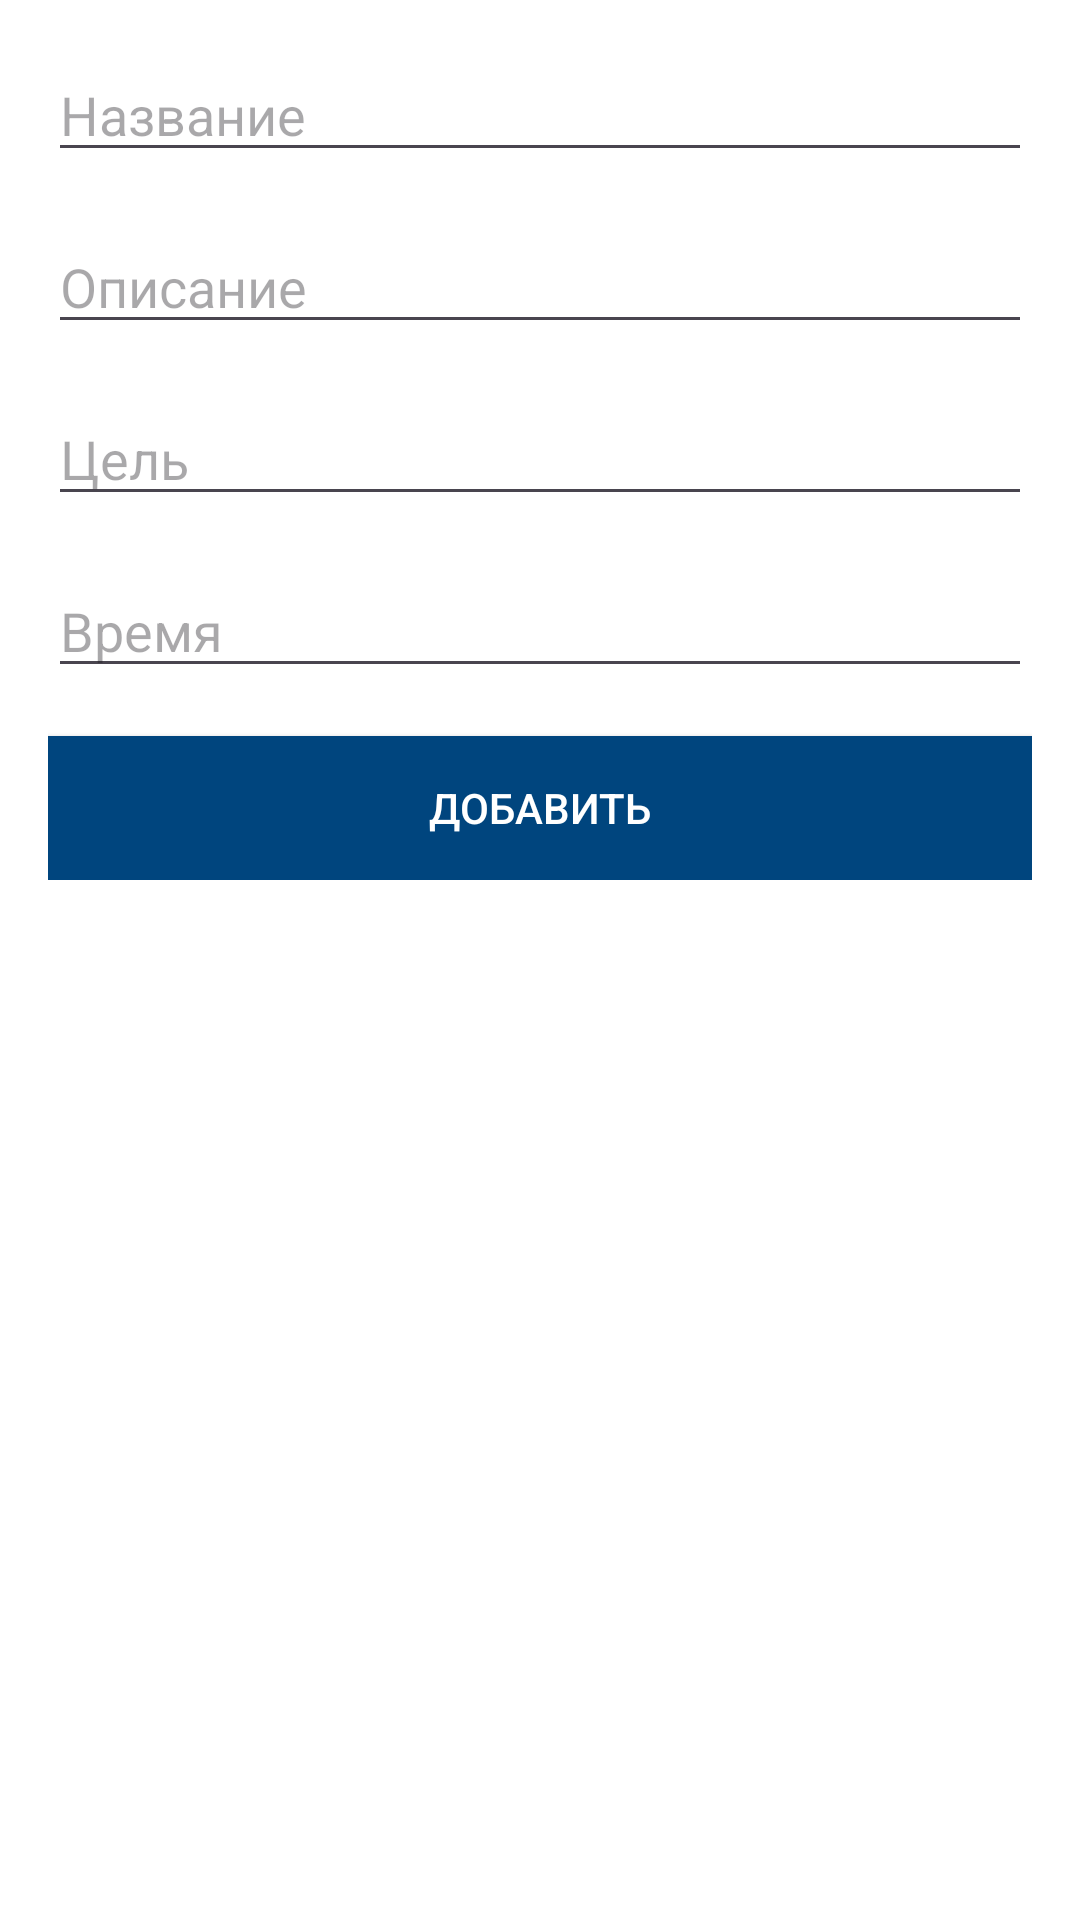

Produce the Android XML layout that renders to this screen, including the resource entries it uses.
<!-- AndroidManifest.xml: application theme Theme.Training -->
<!-- res/layout/fragment_add_trainig_bottom_sheet.xml -->
<?xml version="1.0" encoding="utf-8"?>
<FrameLayout xmlns:android="http://schemas.android.com/apk/res/android"
    android:id="@+id/part_payments_bottom_sheet"
    android:layout_width="match_parent"
    android:layout_height="wrap_content"
    android:background="@color/white">

    <LinearLayout
        android:layout_width="match_parent"
        android:layout_height="wrap_content"
        android:layout_marginHorizontal="16dp"
        android:layout_marginVertical="16dp"
        android:orientation="vertical">

        <com.google.android.material.textfield.TextInputEditText
            android:id="@+id/titleTraining"
            android:layout_width="match_parent"
            android:layout_height="wrap_content"
            android:textColor="@color/color_primary"
            android:hint="Название"/>

        <com.google.android.material.textfield.TextInputEditText
            android:id="@+id/planTraining"
            android:layout_width="match_parent"
            android:layout_height="wrap_content"
            android:layout_marginTop="16dp"
            android:textColor="@color/color_primary"
            android:hint="Описание"/>

        <com.google.android.material.textfield.TextInputEditText
            android:id="@+id/aimTraining"
            android:layout_width="match_parent"
            android:layout_height="wrap_content"
            android:layout_marginTop="16dp"
            android:textColor="@color/color_primary"
            android:hint="Цель"/>

        <com.google.android.material.textfield.TextInputEditText
            android:id="@+id/timeTraining"
            android:layout_width="match_parent"
            android:layout_height="wrap_content"
            android:layout_marginTop="16dp"
            android:textColor="@color/color_primary"
            android:hint="Время"/>

        <androidx.appcompat.widget.AppCompatButton
            android:id="@+id/addTraining"
            android:layout_width="match_parent"
            android:layout_height="wrap_content"
            android:layout_marginTop="16dp"
            android:background="@color/specific_blue"
            android:text="Добавить"
            android:textColor="@color/white"/>

    </LinearLayout>
</FrameLayout>
<!-- resources referenced by this layout -->
<resources>
  <color name="color_primary">#515151</color>
  <color name="specific_blue"> #00457E</color>
  <color name="white">#FFFFFFFF</color>
  <style name="Theme.Training" parent="Base.Theme.Training" />
  <style name="Base.Theme.Training" parent="Theme.Material3.DayNight.NoActionBar">
          <item name="android:statusBarColor">@color/black</item>
      </style>
  <color name="black">#FF000000</color>
</resources>
